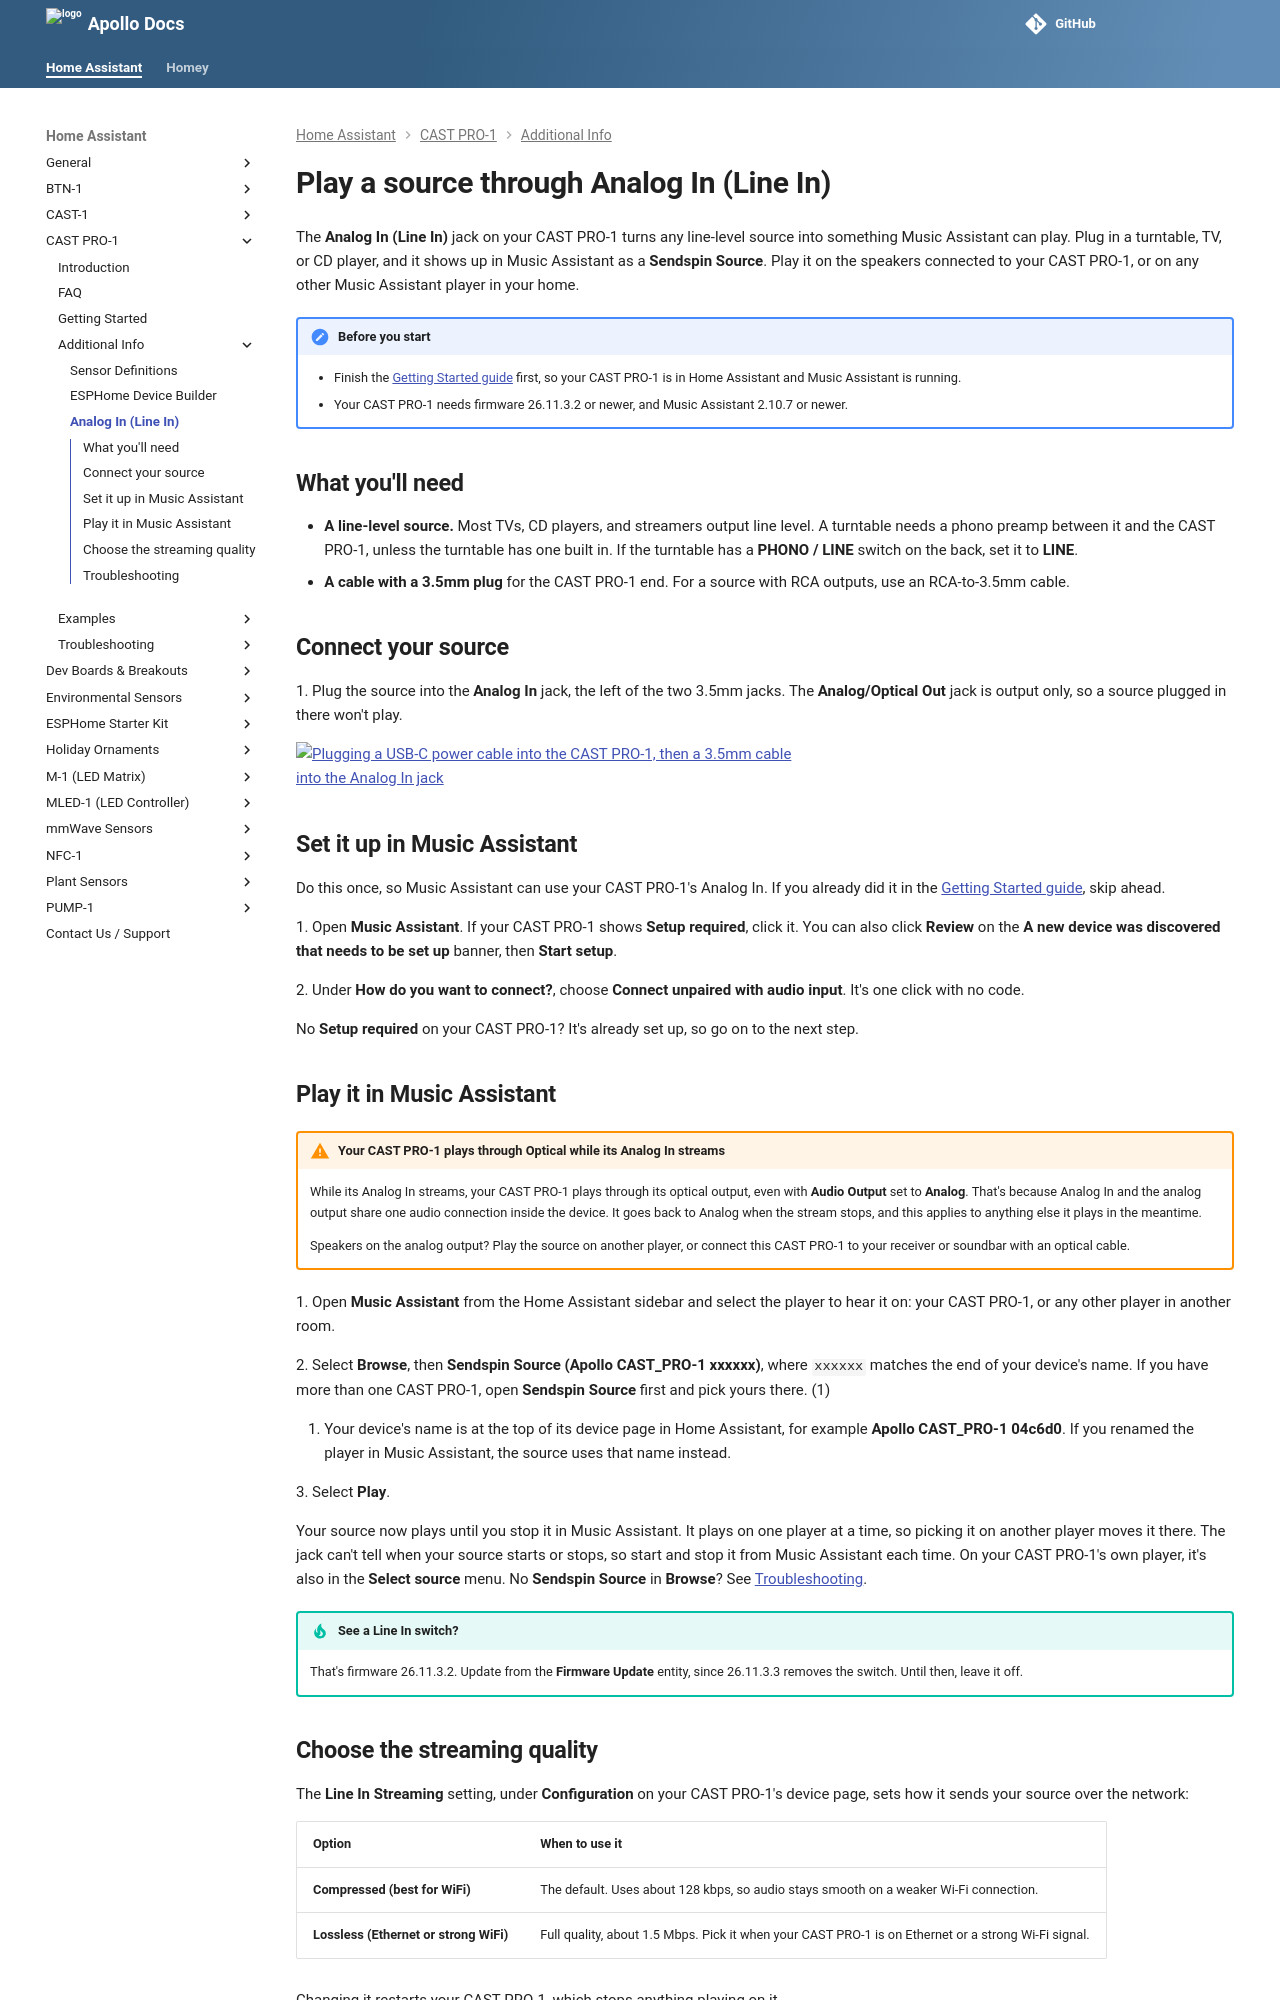

repository: ApolloAutomation/docs · page: products/castpro1/additional-info/analog-in/index.html · generator: mkdocs

---
title: Play a source through CAST PRO-1 Analog In (Line In)
description: Connect a turntable, TV, or other audio source to the CAST PRO-1 Analog In (Line In) jack and play it on any speaker through Music Assistant as a Sendspin Source.
---
# Play a source through Analog In (Line In)

The **Analog In (Line In)** jack on your CAST PRO-1 turns any line-level source into something Music Assistant can play. Plug in a turntable, TV, or CD player, and it shows up in Music Assistant as a **Sendspin Source**. Play it on the speakers connected to your CAST PRO-1, or on any other Music Assistant player in your home.

!!! note "Before you start"

    - Finish the [Getting Started guide](../setup/getting-started.md) first, so your CAST PRO-1 is in Home Assistant and Music Assistant is running.
    - Your CAST PRO-1 needs firmware 26.11.3.2 or newer, and Music Assistant 2.10.7 or newer.

## What you'll need

- **A line-level source.** Most TVs, CD players, and streamers output line level. A turntable needs a phono preamp between it and the CAST PRO-1, unless the turntable has one built in. If the turntable has a **PHONO / LINE** switch on the back, set it to **LINE**.
- **A cable with a 3.5mm plug** for the CAST PRO-1 end. For a source with RCA outputs, use an RCA-to-3.5mm cable.

## Connect your source

1\. Plug the source into the **Analog In** jack, the left of the two 3.5mm jacks. The **Analog/Optical Out** jack is output only, so a source plugged in there won't play.

![Plugging a USB-C power cable into the CAST PRO-1, then a 3.5mm cable into the Analog In jack](/assets/cast-pro-1-plug-in-audio-in.webp)

## Set it up in Music Assistant

Do this once, so Music Assistant can use your CAST PRO-1's Analog In. If you already did it in the [Getting Started guide](../setup/getting-started.md#stream-to-your-cast-pro-1), skip ahead.

1\. Open **Music Assistant**. If your CAST PRO-1 shows **Setup required**, click it. You can also click **Review** on the **A new device was discovered that needs to be set up** banner, then **Start setup**.

2\. Under **How do you want to connect?**, choose **Connect unpaired with audio input**. It's one click with no code.

No **Setup required** on your CAST PRO-1? It's already set up, so go on to the next step.

## Play it in Music Assistant

!!! warning "Your CAST PRO-1 plays through Optical while its Analog In streams"

    While its Analog In streams, your CAST PRO-1 plays through its optical output, even with **Audio Output** set to **Analog**. That's because Analog In and the analog output share one audio connection inside the device. It goes back to Analog when the stream stops, and this applies to anything else it plays in the meantime.

    Speakers on the analog output? Play the source on another player, or connect this CAST PRO-1 to your receiver or soundbar with an optical cable.

1\. Open **Music Assistant** from the Home Assistant sidebar and select the player to hear it on: your CAST PRO-1, or any other player in another room.

2\. Select **Browse**, then **Sendspin Source (Apollo CAST_PRO-1 xxxxxx)**, where `xxxxxx` matches the end of your device's name. If you have more than one CAST PRO-1, open **Sendspin Source** first and pick yours there. (1)
{ .annotate }

1.  Your device's name is at the top of its device page in Home Assistant, for example **Apollo CAST_PRO-1 04c6d0**. If you renamed the player in Music Assistant, the source uses that name instead.

3\. Select **Play**.

<!-- TODO image: /assets/cast-pro-1-sendspin-source.webp | alt: Music Assistant Browse page showing the Sendspin Source for the CAST PRO-1 -->

Your source now plays until you stop it in Music Assistant. It plays on one player at a time, so picking it on another player moves it there. The jack can't tell when your source starts or stops, so start and stop it from Music Assistant each time. On your CAST PRO-1's own player, it's also in the **Select source** menu. No **Sendspin Source** in **Browse**? See [Troubleshooting](#troubleshooting).

!!! tip "See a Line In switch?"

    That's firmware 26.11.3.2. Update from the **Firmware Update** entity, since 26.11.3.3 removes the switch. Until then, leave it off.
